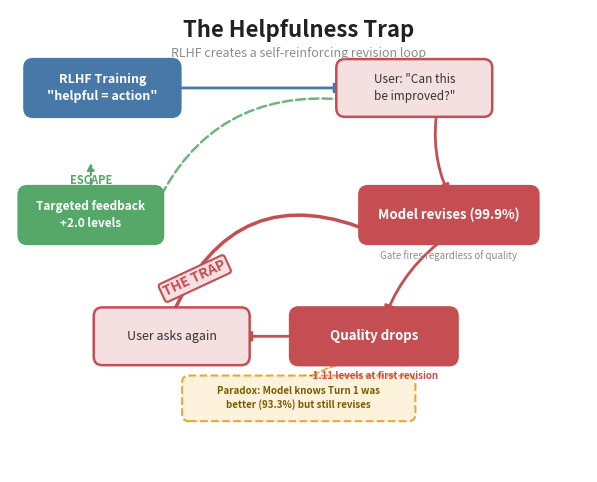

Reproduce this figure in Python. (Note: this script raises an exception after producing the figure.)
#!/usr/bin/env python3
"""
Generate 'The Helpfulness Trap' conceptual flowchart for ACL paper.
Shows the self-reinforcing loop where RLHF-trained models revise
even when revision degrades quality.
"""

import matplotlib.pyplot as plt
import matplotlib.patches as mpatches
from matplotlib.patches import FancyBboxPatch, FancyArrowPatch
import numpy as np

# ── Colour palette ──────────────────────────────────────────────
RED = "#C44E52"
TEAL = "#55A868"
STEEL = "#4878A8"
AMBER = "#E8A838"
GRAY = "#8C8C8C"
LIGHT_RED = "#F5E0E1"
LIGHT_TEAL = "#DFF0E4"
LIGHT_STEEL = "#DCE6F0"
LIGHT_AMBER = "#FDF3DC"
WHITE = "#FFFFFF"

fig, ax = plt.subplots(figsize=(8, 6))
ax.set_xlim(0, 10)
ax.set_ylim(0, 8)
ax.set_aspect("equal")
ax.axis("off")
fig.patch.set_facecolor(WHITE)

# ── Helper: draw a rounded box with text ────────────────────────
def draw_box(ax, xy, width, height, text, facecolor, edgecolor,
             fontsize=9, fontweight="normal", textcolor="white",
             alpha=1.0, linestyle="-", linewidth=1.8):
    x, y = xy
    box = FancyBboxPatch(
        (x, y), width, height,
        boxstyle="round,pad=0.15",
        facecolor=facecolor, edgecolor=edgecolor,
        linewidth=linewidth, alpha=alpha, linestyle=linestyle,
        zorder=2,
    )
    ax.add_patch(box)
    ax.text(
        x + width / 2, y + height / 2, text,
        ha="center", va="center", fontsize=fontsize,
        fontweight=fontweight, color=textcolor,
        zorder=3, linespacing=1.35,
    )
    return box


def draw_arrow(ax, posA, posB, color, linestyle="-", linewidth=1.8,
               connectionstyle="arc3,rad=0", shrinkA=0, shrinkB=0,
               alpha=1.0):
    arrow = FancyArrowPatch(
        posA, posB,
        arrowstyle="-|>",
        color=color,
        linewidth=linewidth,
        linestyle=linestyle,
        connectionstyle=connectionstyle,
        shrinkA=shrinkA, shrinkB=shrinkB,
        mutation_scale=14,
        alpha=alpha,
        zorder=1,
    )
    ax.add_patch(arrow)
    return arrow


# ── Layout coordinates ──────────────────────────────────────────
bw, bh = 2.4, 0.7  # standard box width/height

# 1. RLHF Training (top-left)
x1, y1 = 0.4, 6.3
# 2. User asks (top-right)
x2, y2 = 5.8, 6.3
# 3. Model revises (right)
x3, y3 = 6.2, 4.1
bw3 = 2.8  # wider box for step 3
# 4. Quality drops (bottom-right)
x4, y4 = 5.0, 2.0
bw4 = 2.6
# 5. User asks again (bottom-left)
x5, y5 = 1.6, 2.0
# Escape: Targeted feedback (left)
xe, ye = 0.3, 4.1
bwe = 2.2

# ── Draw boxes ──────────────────────────────────────────────────

# 1 - RLHF Training
draw_box(ax, (x1, y1), bw, bh,
         "RLHF Training\n\"helpful = action\"",
         facecolor=STEEL, edgecolor=STEEL,
         fontsize=9, fontweight="bold", textcolor=WHITE)

# 2 - User asks
draw_box(ax, (x2, y2), bw, bh,
         "User: \"Can this\nbe improved?\"",
         facecolor=LIGHT_RED, edgecolor=RED,
         fontsize=8.5, fontweight="normal", textcolor="#333333")

# 3 - Model revises
draw_box(ax, (x3, y3), bw3, bh,
         "Model revises (99.9%)",
         facecolor=RED, edgecolor=RED,
         fontsize=9.5, fontweight="bold", textcolor=WHITE)

# 4 - Quality drops
draw_box(ax, (x4, y4), bw4, bh,
         "Quality drops",
         facecolor=RED, edgecolor=RED,
         fontsize=9.5, fontweight="bold", textcolor=WHITE)

# 5 - User asks again
draw_box(ax, (x5, y5), bw, bh,
         "User asks again",
         facecolor=LIGHT_RED, edgecolor=RED,
         fontsize=9, fontweight="normal", textcolor="#333333")

# Escape box - Targeted feedback
draw_box(ax, (xe, ye), bwe, bh,
         "Targeted feedback\n+2.0 levels",
         facecolor=TEAL, edgecolor=TEAL,
         fontsize=8.5, fontweight="bold", textcolor=WHITE)

# ── Annotations ─────────────────────────────────────────────────

# Gate annotation (near step 3)
ax.text(x3 + bw3 / 2, y3 - 0.25,
        "Gate fires regardless of quality",
        ha="center", va="top", fontsize=7,
        fontstyle="italic", color=GRAY, zorder=3)

# Quality drop annotation
ax.text(x4 + bw4 / 2, y4 - 0.25,
        "-1.11 levels at first revision",
        ha="center", va="top", fontsize=7,
        fontstyle="italic", color=RED, fontweight="bold", zorder=3)

# Paradox annotation (amber box, below quality drops)
paradox_x, paradox_y = 3.1, 1.0
paradox_box = FancyBboxPatch(
    (paradox_x, paradox_y), 3.8, 0.55,
    boxstyle="round,pad=0.12",
    facecolor=LIGHT_AMBER, edgecolor=AMBER,
    linewidth=1.5, linestyle="--", zorder=2,
)
ax.add_patch(paradox_box)
ax.text(
    paradox_x + 1.9, paradox_y + 0.28,
    "Paradox: Model knows Turn 1 was\nbetter (93.3%) but still revises",
    ha="center", va="center", fontsize=7,
    fontweight="bold", color="#7A5C00", zorder=3, linespacing=1.3,
)

# ── Arrows (main loop) ─────────────────────────────────────────

# 1 -> 2: RLHF -> User asks
draw_arrow(ax,
           (x1 + bw, y1 + bh / 2),
           (x2, y2 + bh / 2),
           color=STEEL, linewidth=2.0)

# 2 -> 3: User asks -> Model revises
draw_arrow(ax,
           (x2 + bw / 2 + 0.4, y2),
           (x3 + bw3 / 2, y3 + bh),
           color=RED, linewidth=2.0,
           connectionstyle="arc3,rad=0.15")

# 3 -> 4: Model revises -> Quality drops
draw_arrow(ax,
           (x3 + bw3 / 2, y3),
           (x4 + bw4 / 2 + 0.2, y4 + bh),
           color=RED, linewidth=2.0,
           connectionstyle="arc3,rad=0.15")

# 4 -> 5: Quality drops -> User asks again
draw_arrow(ax,
           (x4, y4 + bh / 2),
           (x5 + bw, y5 + bh / 2),
           color=RED, linewidth=2.0)

# 5 -> 3: THE LOOP (User asks again -> Model revises)
# Big curved arrow going up the left side and across the top
draw_arrow(ax,
           (x5 + bw / 2, y5 + bh),
           (x3 + 0.2, y3),
           color=RED, linewidth=2.5,
           connectionstyle="arc3,rad=-0.5")

# "THE TRAP" label on the loop arrow
ax.text(3.2, 3.35, "THE TRAP",
        ha="center", va="center", fontsize=10,
        fontweight="black", color=RED,
        bbox=dict(boxstyle="round,pad=0.2", facecolor=LIGHT_RED,
                  edgecolor=RED, linewidth=1.5),
        zorder=4, rotation=25)

# ── Escape path (dashed, teal) ──────────────────────────────────

# Dashed arrow from "User asks" area down to "Targeted feedback"
draw_arrow(ax,
           (x2, y2 + 0.15),
           (xe + bwe, ye + bh / 2 + 0.1),
           color=TEAL, linewidth=1.8, linestyle="--",
           connectionstyle="arc3,rad=0.35", alpha=0.85)

# Escape label
ax.text(xe + bwe / 2, ye + bh + 0.25,
        "ESCAPE",
        ha="center", va="center", fontsize=8,
        fontweight="bold", color=TEAL, zorder=3)

# Small upward arrow from escape box (quality improves, exits the loop)
ax.annotate("",
            xy=(xe + bwe / 2, ye + bh + 0.6),
            xytext=(xe + bwe / 2, ye + bh + 0.1),
            arrowprops=dict(arrowstyle="-|>", color=TEAL,
                            linewidth=1.5, linestyle="--"),
            zorder=1)

# Paradox arrow from quality drops box down to paradox annotation
draw_arrow(ax,
           (x4 + bw4 / 2, y4),
           (paradox_x + 1.9, paradox_y + 0.55),
           color=AMBER, linewidth=1.3, linestyle="--",
           connectionstyle="arc3,rad=0.1")

# ── Title ───────────────────────────────────────────────────────
ax.text(5.0, 7.65, "The Helpfulness Trap",
        ha="center", va="center", fontsize=16,
        fontweight="bold", color="#222222", zorder=5)

ax.text(5.0, 7.25,
        "RLHF creates a self-reinforcing revision loop",
        ha="center", va="center", fontsize=9,
        color=GRAY, fontstyle="italic", zorder=5)

# ── Save ────────────────────────────────────────────────────────
out_base = "/Users/liamneild/Desktop/School/llm-overcorrection-under-thresholds/paper/figures/flowchart_helpfulness_trap"
fig.savefig(out_base + ".pdf", dpi=300, bbox_inches="tight",
            facecolor=WHITE, edgecolor="none")
fig.savefig(out_base + ".png", dpi=300, bbox_inches="tight",
            facecolor=WHITE, edgecolor="none")
print(f"Saved {out_base}.pdf")
print(f"Saved {out_base}.png")
plt.close(fig)
